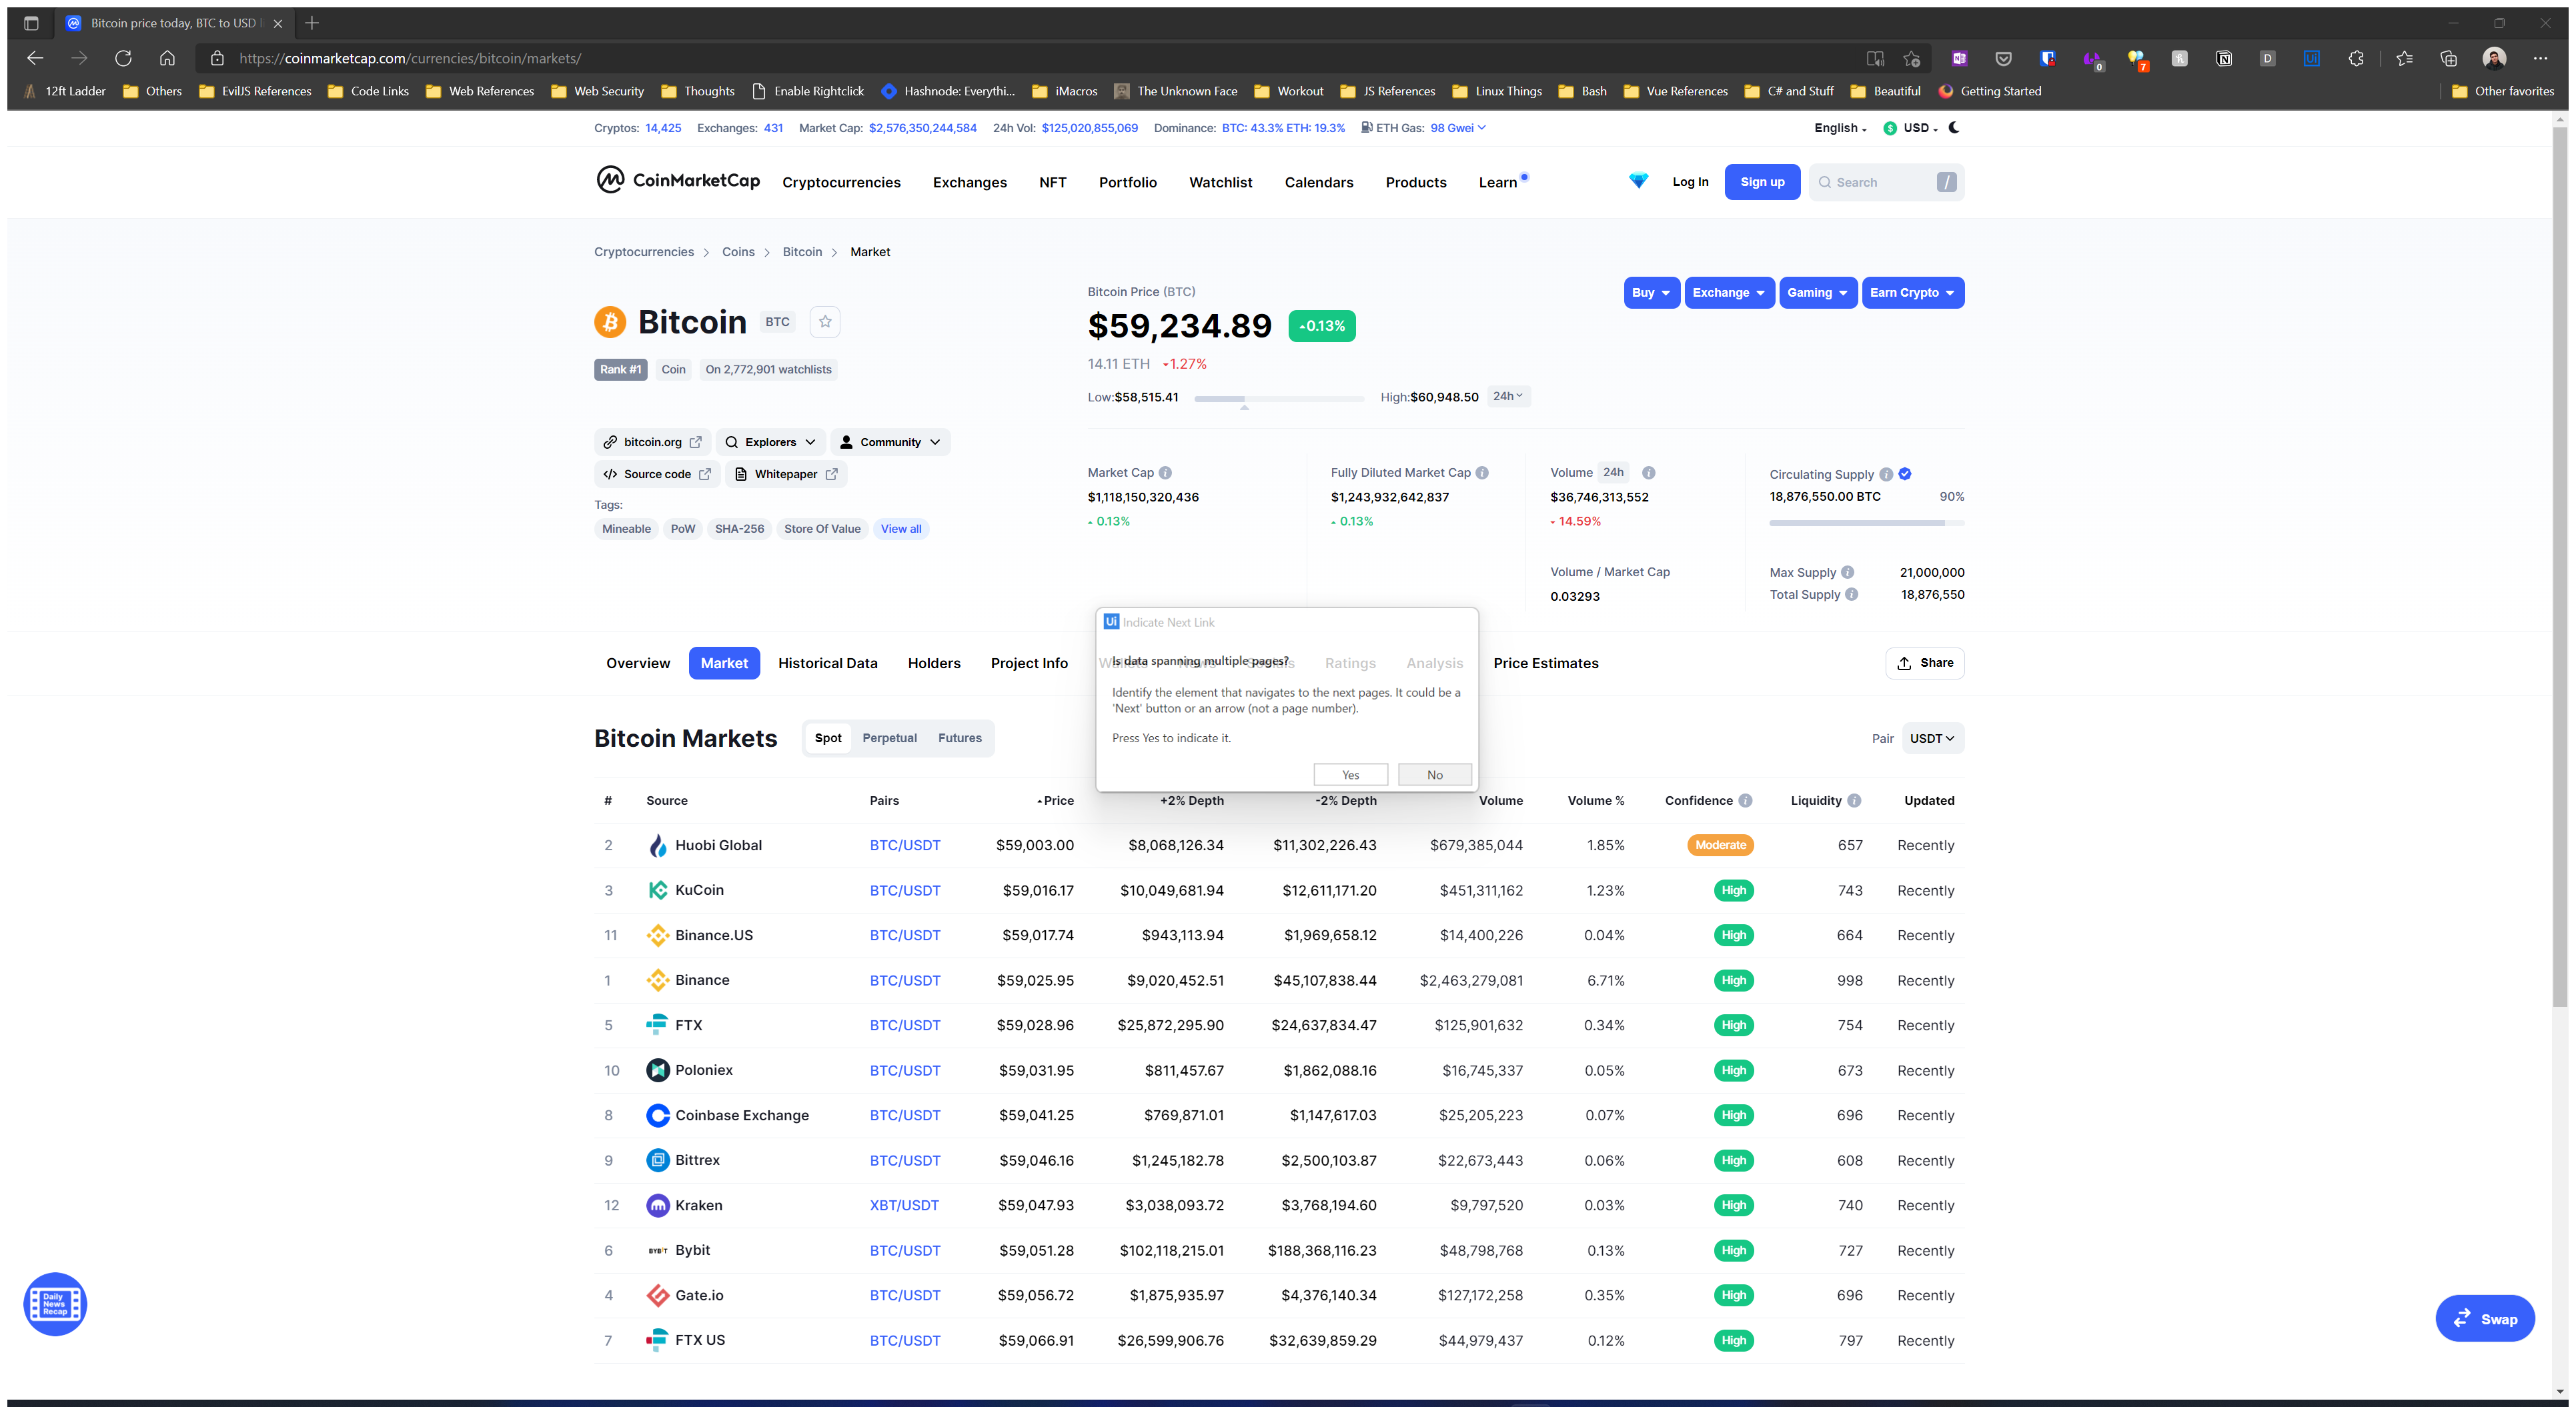
Workflow: ExtractBestBuy

Step 1: Attach Browser 'Bitcoinpr Page' in window '* price today, * to * live, marketcap and chart | CoinMarketCap' (msedge.exe)

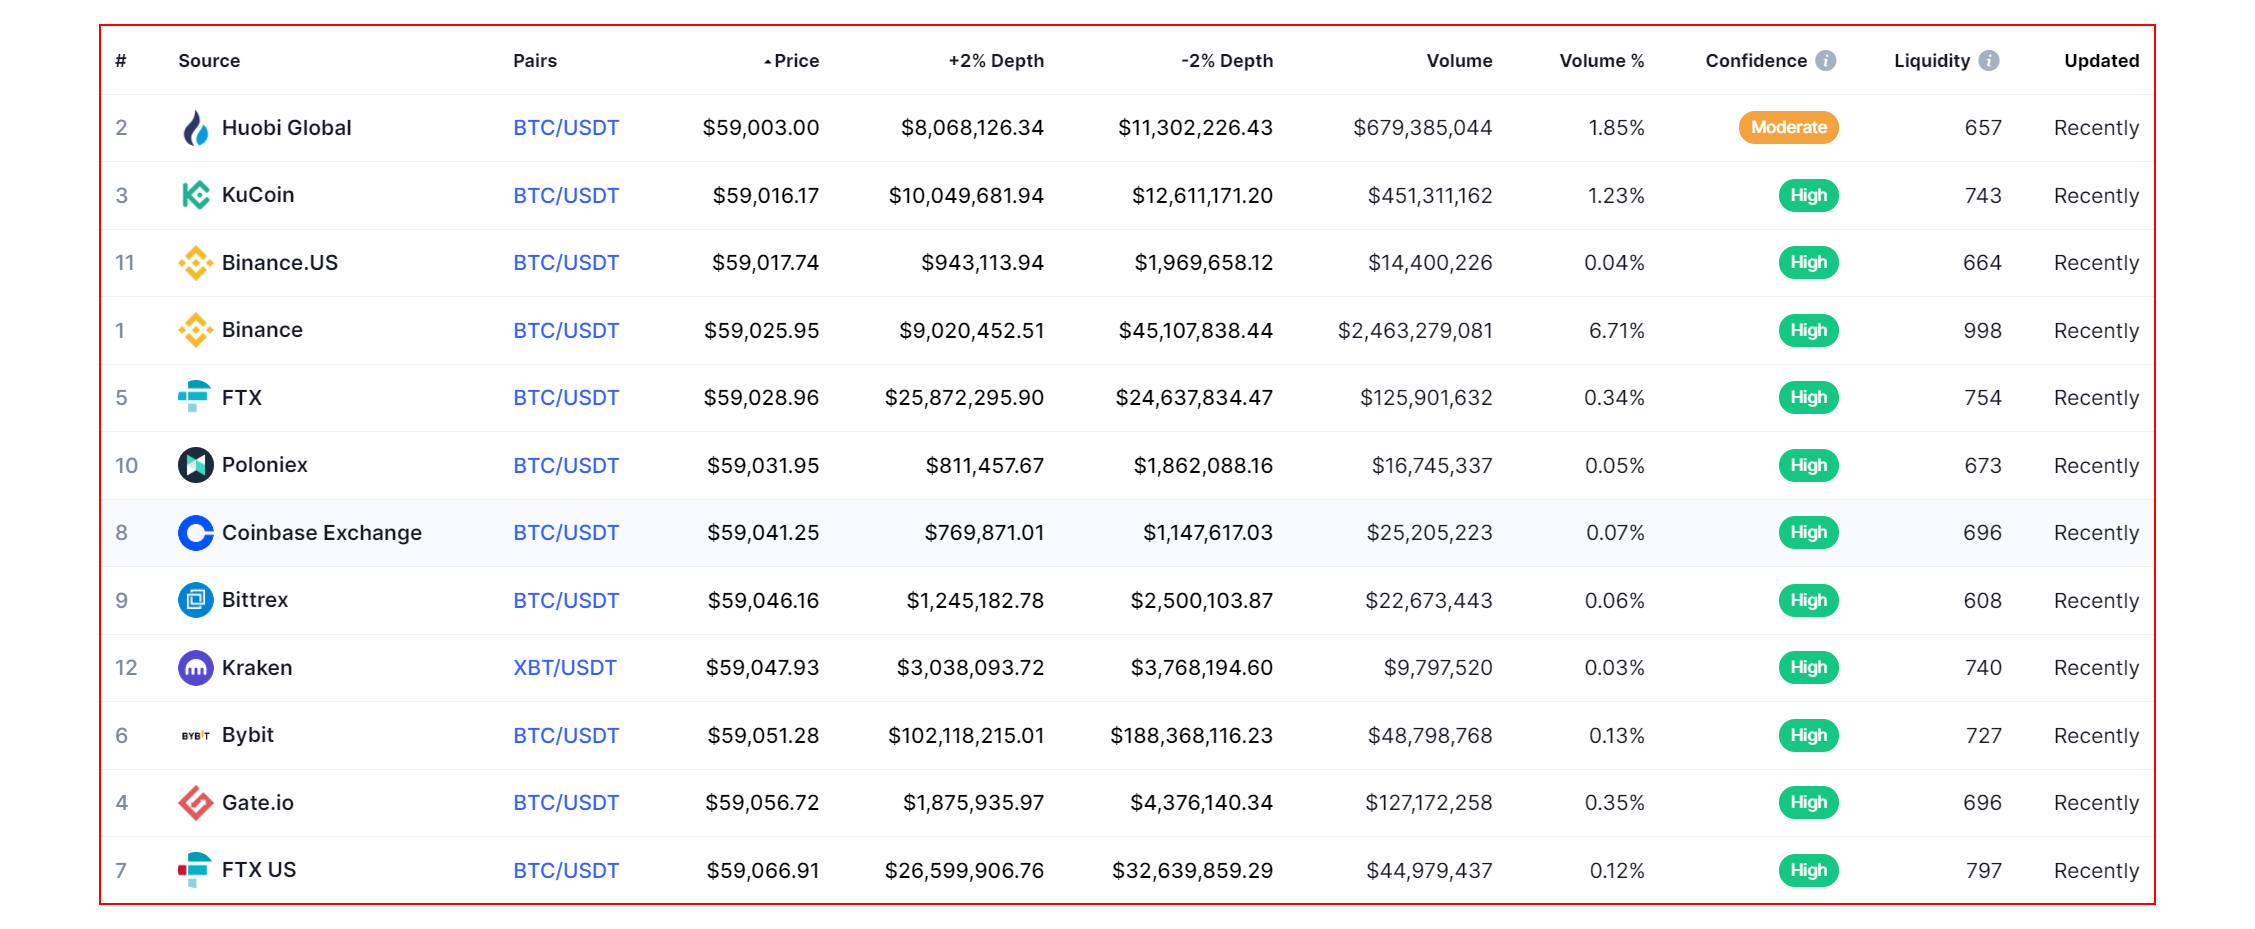
Step 2: get-text from the table '# Source Pairs Price +2% Depth -2% Depth Volume Volume % Confide*'